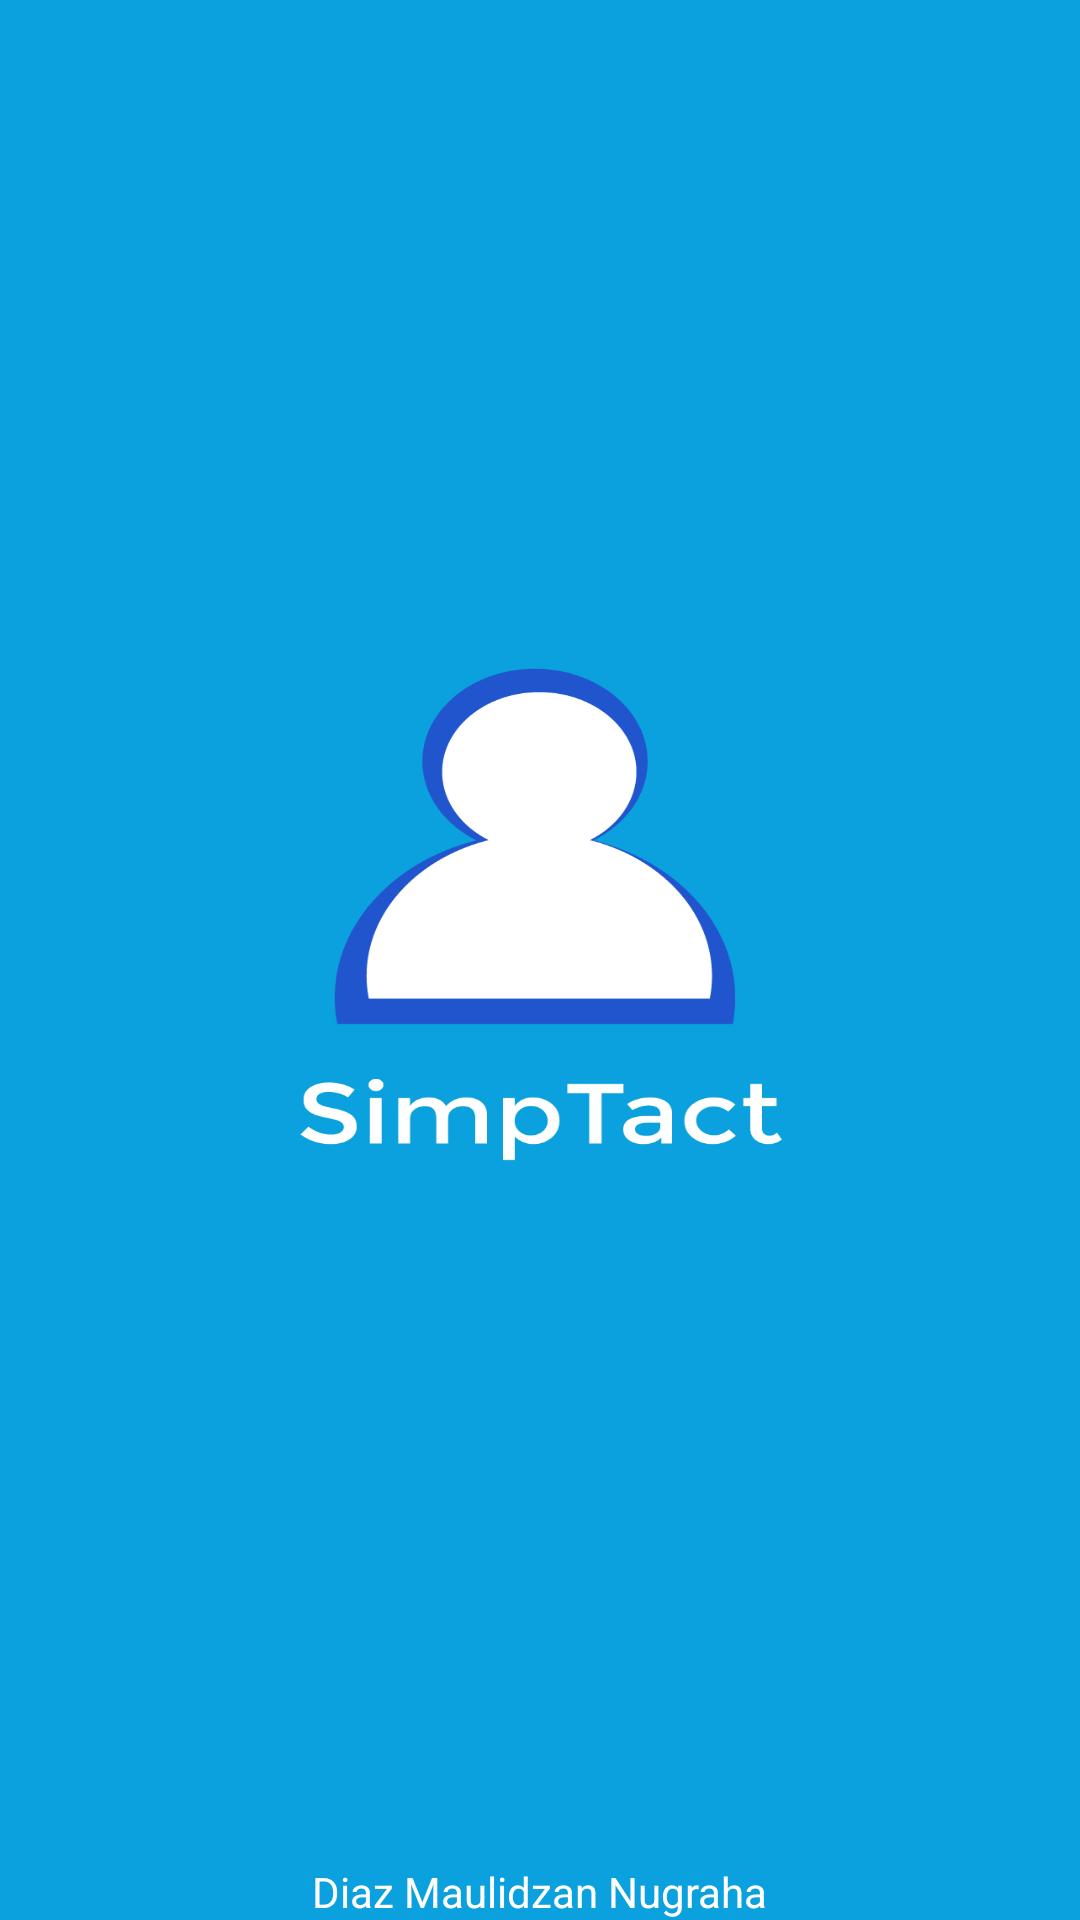

Here is an Android app screen rendered from its layout file. Give the layout XML and the strings, colors and styles it references.
<!-- AndroidManifest.xml: application theme Theme.SimpTacts -->
<!-- res/layout/activity_splash_screen.xml -->
<?xml version="1.0" encoding="utf-8"?>
<RelativeLayout xmlns:android="http://schemas.android.com/apk/res/android"
    xmlns:app="http://schemas.android.com/apk/res-auto"
    xmlns:tools="http://schemas.android.com/tools"
    android:layout_width="match_parent"
    android:layout_height="match_parent"
    tools:context=".splashScreen"
    android:background="@drawable/simptactsplash">

    <TextView
        android:id="@+id/copyright"
        android:layout_width="wrap_content"
        android:layout_height="wrap_content"
        android:layout_alignParentBottom="true"
        android:layout_centerHorizontal="true"
        android:text="@string/copyright"
        android:textColor="@color/white">

    </TextView>


</RelativeLayout>
<!-- resources referenced by this layout -->
<resources>
  <color name="white">#FFFFFFFF</color>
  <!-- drawable simptactsplash: jpg bitmap (drawable, 142880 bytes) -->
  <string name="copyright">Diaz Maulidzan Nugraha</string>
  <style name="Theme.SimpTacts" parent="Theme.MaterialComponents.DayNight.DarkActionBar">
          
          <item name="colorPrimary">@color/lighterShadeBlue</item>
          <item name="colorPrimaryVariant">@color/lighterShadeBlue</item>
          <item name="colorOnPrimary">@color/white</item>
          
          <item name="colorSecondary">@color/teal_200</item>
          <item name="colorSecondaryVariant">@color/teal_700</item>
          <item name="colorOnSecondary">@color/black</item>
          
          <item name="android:statusBarColor" tools:targetApi="l">?attr/colorPrimaryVariant</item>
          
      </style>
  <color name="lighterShadeBlue">#0096FF</color>
  <color name="teal_200">#FF03DAC5</color>
  <color name="teal_700">#FF018786</color>
  <color name="black">#FF000000</color>
</resources>
